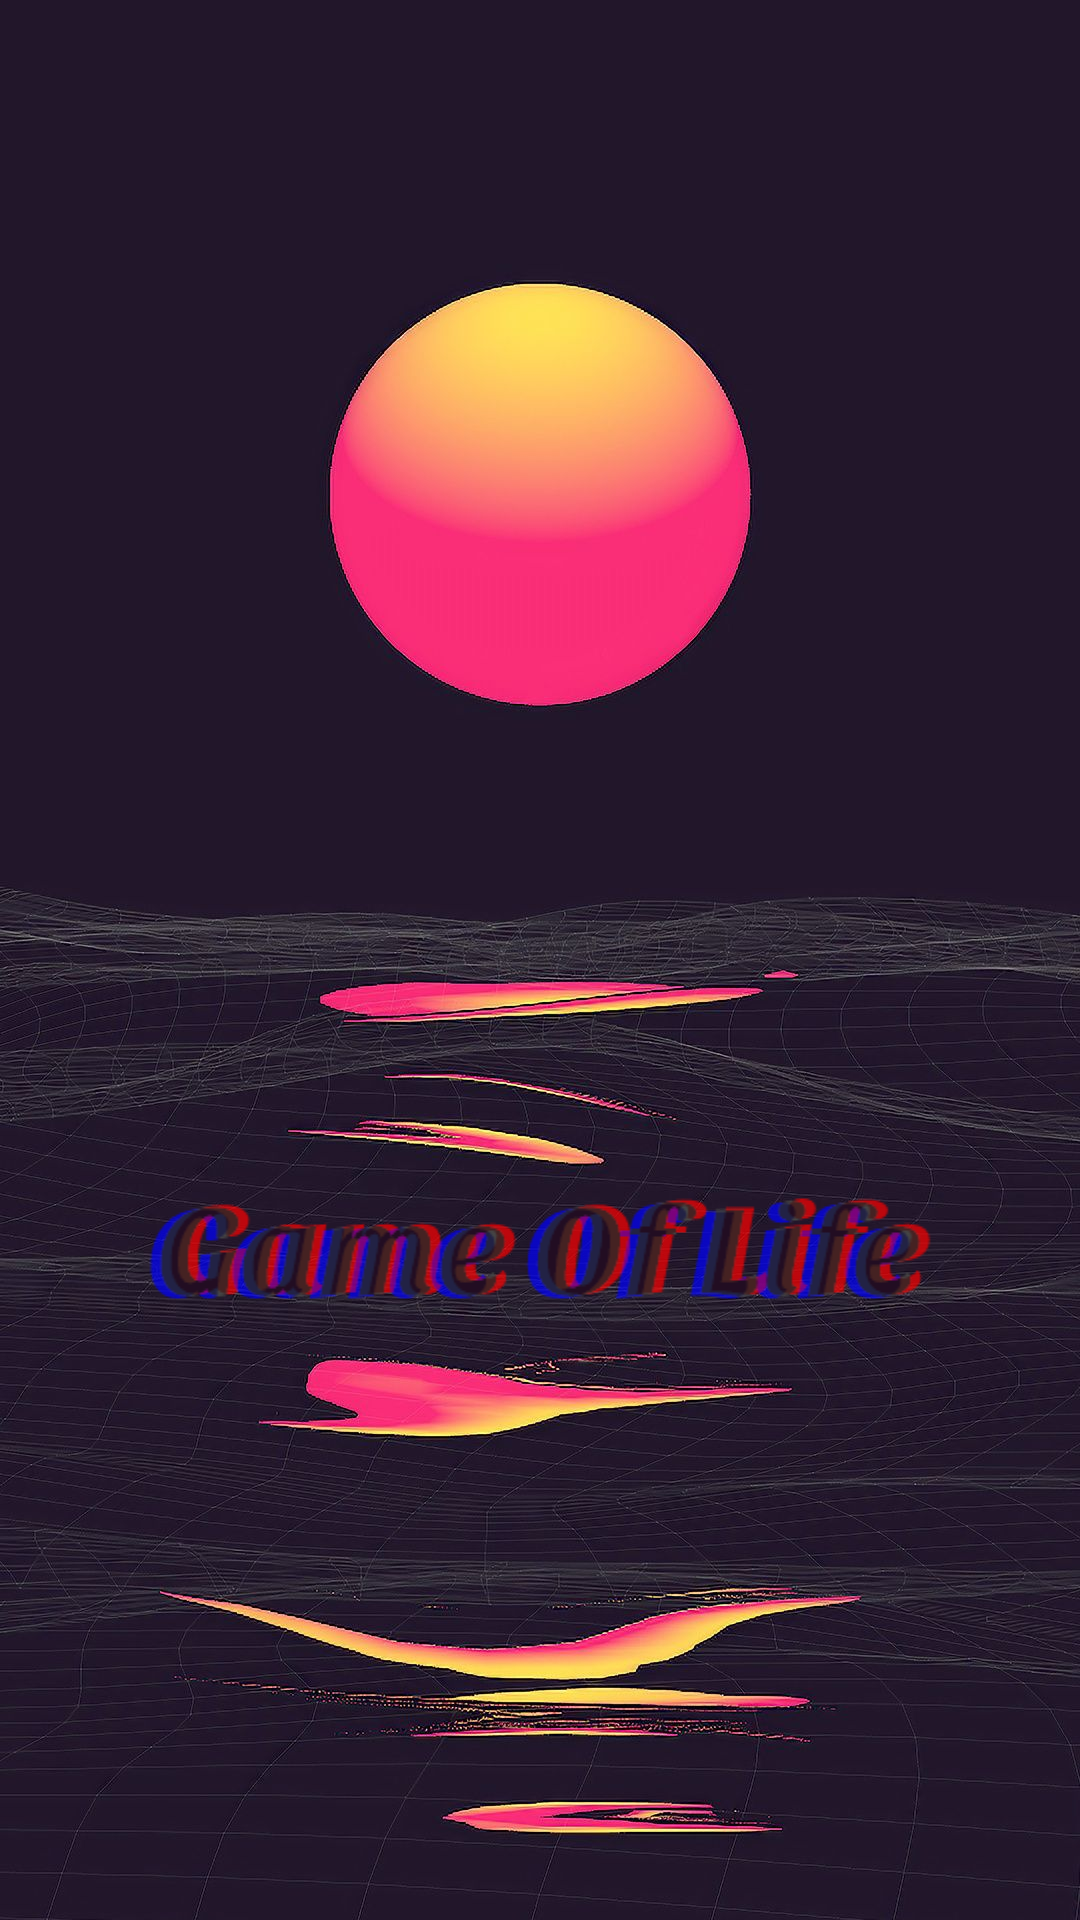

Layout XML and referenced resources for this Android screen:
<!-- AndroidManifest.xml: application theme Theme.GameOfLife -->
<!-- res/layout/fragment_splash.xml -->
<?xml version="1.0" encoding="utf-8"?>
<androidx.constraintlayout.widget.ConstraintLayout xmlns:android="http://schemas.android.com/apk/res/android"
    xmlns:tools="http://schemas.android.com/tools"
    android:layout_width="match_parent"
    android:layout_height="match_parent"
    xmlns:app="http://schemas.android.com/apk/res-auto"
    tools:context=".ui.splash.SplashFragment">

    <ImageView
        android:layout_width="match_parent"
        android:layout_height="match_parent"
        android:src="@drawable/background_image"
        android:scaleType="centerCrop"
        app:layout_constraintTop_toTopOf="parent"
        app:layout_constraintBottom_toBottomOf="parent"
        app:layout_constraintStart_toStartOf="parent"
        app:layout_constraintEnd_toEndOf="parent"/>

    <ImageView
        android:layout_width="0dp"
        android:layout_height="wrap_content"
        android:src="@drawable/game_of_life"
        android:layout_marginTop="190dp"
        app:layout_constraintTop_toTopOf="parent"
        app:layout_constraintStart_toStartOf="parent"
        app:layout_constraintEnd_toEndOf="parent"
        app:layout_constraintBottom_toBottomOf="parent"/>


</androidx.constraintlayout.widget.ConstraintLayout>
<!-- resources referenced by this layout -->
<resources>
  <!-- drawable background_image: jpeg bitmap (drawable, 195207 bytes) -->
  <!-- drawable game_of_life: png bitmap (drawable, 17530 bytes) -->
  <style name="Theme.GameOfLife" parent="Theme.MaterialComponents.DayNight.DarkActionBar">
          
          <item name="colorPrimary">@color/purple_500</item>
          <item name="colorPrimaryVariant">@color/purple_700</item>
          <item name="colorOnPrimary">@color/white</item>
          
          <item name="colorSecondary">@color/teal_200</item>
          <item name="colorSecondaryVariant">@color/teal_700</item>
          <item name="colorOnSecondary">@color/black</item>
          
          <item name="android:statusBarColor" tools:targetApi="l">?attr/colorPrimaryVariant</item>
          
      </style>
  <color name="purple_500">#FF6200EE</color>
  <color name="purple_700">#FF3700B3</color>
  <color name="white">#FFFFFFFF</color>
  <color name="teal_200">#FF03DAC5</color>
  <color name="teal_700">#FF018786</color>
  <color name="black">#FF000000</color>
</resources>
